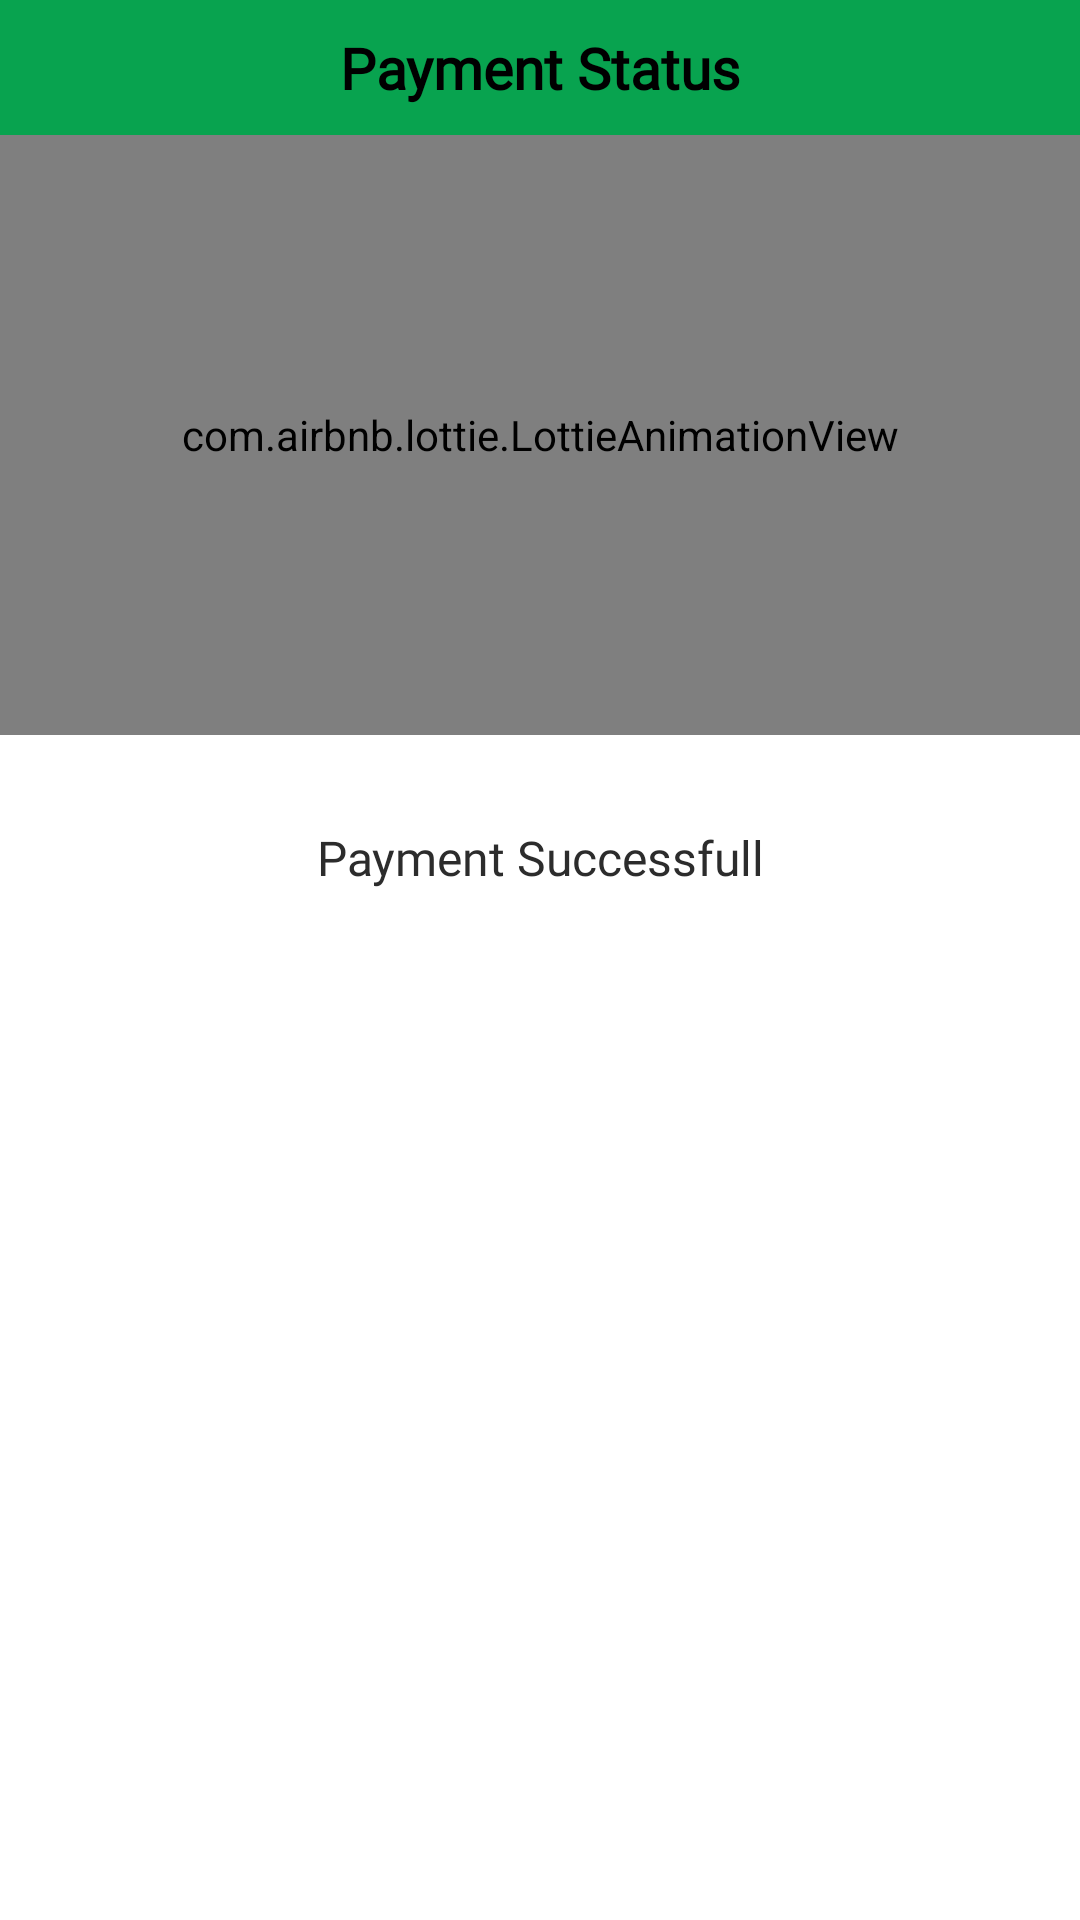

Write the Android layout XML for this screen, with the resource values it uses.
<!-- AndroidManifest.xml: application theme Theme.SohozBoi -->
<!-- res/layout/activity_paymentsuccess.xml -->
<?xml version="1.0" encoding="utf-8"?>
<LinearLayout xmlns:android="http://schemas.android.com/apk/res/android"
    xmlns:app="http://schemas.android.com/apk/res-auto"
    xmlns:tools="http://schemas.android.com/tools"
    android:layout_width="match_parent"
    android:layout_height="match_parent"
    android:orientation="vertical"
    android:background="@color/white"
    tools:context=".paymentsuccess">




    <RelativeLayout
        android:layout_width="match_parent"
        android:background="@color/statusBar"
        android:layout_height="45dp">





            <ImageView
                android:layout_width="40dp"
                android:layout_height="40dp"
                android:src="@drawable/back"
                android:scaleType="centerCrop"
                android:foreground="?attr/selectableItemBackground"
                android:padding="2dp"
                android:layout_marginLeft="5dp"
                android:id="@+id/backbutton"/>




        <TextView
            android:id="@+id/toptext"
            android:layout_width="match_parent"
            android:layout_height="match_parent"
            android:text="Payment Status"
            android:textStyle="bold"
            android:fontFamily="@font/changa"
            android:gravity="center"
            android:textSize="19dp"
            android:textColor="#000000"/>






    </RelativeLayout>





    <LinearLayout
        android:layout_width="match_parent"
        android:layout_alignParentBottom="true"
        android:layout_height="200dp">




        <com.airbnb.lottie.LottieAnimationView
            android:id="@+id/lottie2"
            android:layout_width="match_parent"
            android:layout_height="match_parent"
            android:scaleType="centerInside"
            android:visibility="visible"
            app:lottie_autoPlay="true"
            app:lottie_loop="false"
            app:lottie_rawRes="@raw/anim3" />










    </LinearLayout>






    <TextView
        android:layout_width="match_parent"
        android:layout_height="wrap_content"
        android:textColor="#2C2C2C"
        android:textStyle="normal"
        android:fontFamily="@font/hind"
        android:text="Payment Successfull"
        android:gravity="center"
        android:layout_marginLeft="40dp"
        android:layout_marginRight="40dp"
        android:layout_marginTop="30dp"
        android:textSize="16dp"/>






</LinearLayout>
<!-- resources referenced by this layout -->
<resources>
  <color name="statusBar">#08a34f</color>
  <color name="white">#FFFFFFFF</color>
  <style name="Theme.SohozBoi" parent="Base.Theme.SohozBoi" />
  <style name="Base.Theme.SohozBoi" parent="Theme.MaterialComponents.Light.NoActionBar">
          <item name="android:statusBarColor">@color/statusBar</item>
          <item name="android:navigationBarColor">@color/statusBar</item>
          <item name="android:windowLightNavigationBar" tools:ignore="NewApi">false</item>
      </style>
</resources>
